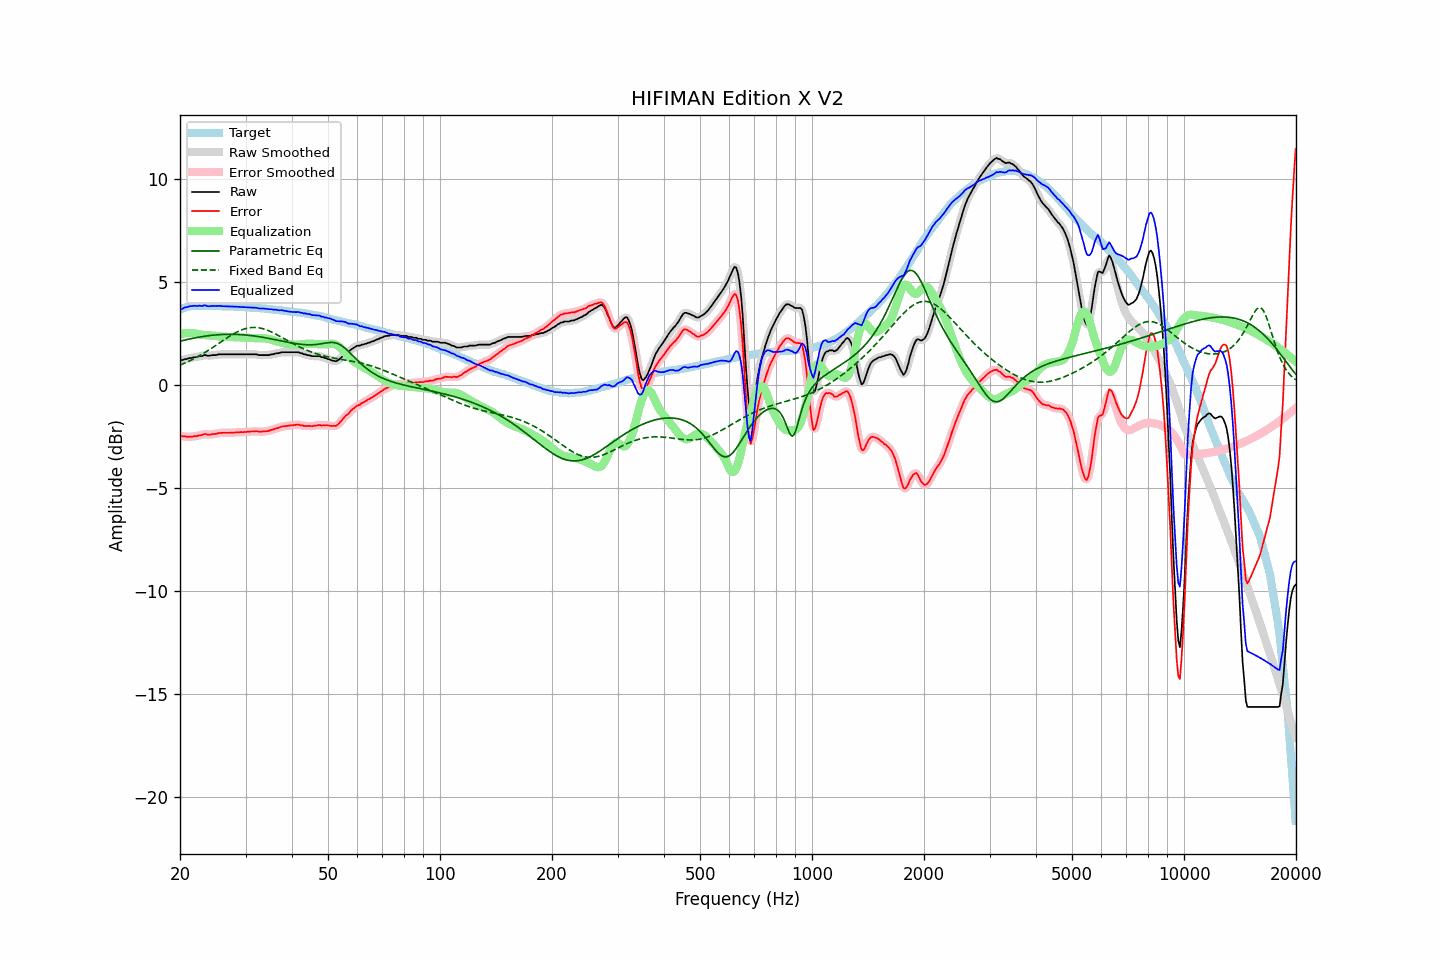

The table this chart was drawn from, first rows:
frequency, raw, error, smoothed, error_smoothed, equalization, parametric_eq, fixed_band_eq, equalized_raw, equalized_smoothed, target
20.00, 1.20, -2.46, 1.20, -2.46, 2.46, 2.12, 0.96, 3.66, 3.66, 3.66
20.20, 1.20, -2.49, 1.21, -2.48, 2.48, 2.13, 0.99, 3.68, 3.69, 3.69
20.40, 1.21, -2.51, 1.22, -2.50, 2.49, 2.15, 1.02, 3.70, 3.71, 3.72
20.61, 1.25, -2.49, 1.23, -2.51, 2.50, 2.17, 1.06, 3.75, 3.74, 3.73
20.81, 1.25, -2.52, 1.26, -2.51, 2.51, 2.19, 1.09, 3.76, 3.77, 3.77
21.02, 1.27, -2.53, 1.27, -2.51, 2.51, 2.21, 1.13, 3.78, 3.79, 3.79
21.23, 1.30, -2.50, 1.29, -2.52, 2.51, 2.22, 1.16, 3.81, 3.80, 3.80
21.44, 1.30, -2.51, 1.31, -2.51, 2.51, 2.24, 1.20, 3.81, 3.82, 3.81
21.66, 1.32, -2.50, 1.32, -2.50, 2.50, 2.26, 1.24, 3.82, 3.82, 3.82
21.87, 1.34, -2.48, 1.33, -2.50, 2.49, 2.27, 1.28, 3.83, 3.82, 3.82
22.09, 1.34, -2.49, 1.35, -2.48, 2.48, 2.29, 1.32, 3.82, 3.83, 3.83
22.31, 1.36, -2.47, 1.36, -2.47, 2.46, 2.30, 1.36, 3.82, 3.83, 3.83
22.54, 1.39, -2.44, 1.38, -2.46, 2.45, 2.31, 1.41, 3.84, 3.82, 3.83
22.76, 1.39, -2.44, 1.40, -2.43, 2.43, 2.33, 1.45, 3.82, 3.83, 3.83
22.99, 1.40, -2.42, 1.42, -2.41, 2.42, 2.34, 1.50, 3.82, 3.84, 3.82
23.22, 1.44, -2.38, 1.42, -2.40, 2.41, 2.35, 1.54, 3.85, 3.84, 3.82
23.45, 1.44, -2.38, 1.43, -2.39, 2.41, 2.36, 1.59, 3.85, 3.83, 3.82
23.69, 1.41, -2.41, 1.42, -2.40, 2.40, 2.37, 1.64, 3.81, 3.82, 3.82
23.92, 1.41, -2.41, 1.42, -2.41, 2.40, 2.38, 1.69, 3.81, 3.81, 3.82
24.16, 1.42, -2.41, 1.42, -2.41, 2.39, 2.39, 1.74, 3.81, 3.81, 3.83
24.40, 1.44, -2.39, 1.43, -2.39, 2.39, 2.40, 1.79, 3.83, 3.82, 3.83
24.65, 1.44, -2.38, 1.44, -2.39, 2.38, 2.41, 1.84, 3.82, 3.82, 3.82
24.89, 1.44, -2.38, 1.45, -2.37, 2.37, 2.42, 1.90, 3.81, 3.82, 3.82
25.14, 1.45, -2.37, 1.46, -2.36, 2.36, 2.42, 1.95, 3.81, 3.82, 3.82
25.39, 1.48, -2.34, 1.47, -2.35, 2.35, 2.43, 2.00, 3.83, 3.82, 3.82
25.65, 1.48, -2.34, 1.48, -2.33, 2.34, 2.43, 2.05, 3.82, 3.82, 3.82
25.91, 1.48, -2.33, 1.48, -2.33, 2.33, 2.44, 2.11, 3.81, 3.82, 3.81
26.16, 1.48, -2.33, 1.48, -2.33, 2.33, 2.44, 2.16, 3.81, 3.81, 3.81
26.43, 1.48, -2.33, 1.48, -2.32, 2.33, 2.45, 2.21, 3.81, 3.81, 3.81
26.69, 1.48, -2.33, 1.48, -2.33, 2.32, 2.45, 2.26, 3.80, 3.80, 3.80
26.96, 1.48, -2.32, 1.48, -2.33, 2.32, 2.45, 2.31, 3.80, 3.80, 3.80
27.23, 1.48, -2.32, 1.48, -2.32, 2.32, 2.45, 2.36, 3.80, 3.80, 3.80
27.50, 1.48, -2.32, 1.48, -2.32, 2.32, 2.45, 2.41, 3.80, 3.80, 3.80
27.77, 1.48, -2.31, 1.48, -2.32, 2.31, 2.45, 2.46, 3.79, 3.79, 3.79
28.05, 1.48, -2.31, 1.48, -2.31, 2.31, 2.45, 2.50, 3.79, 3.79, 3.79
28.33, 1.48, -2.30, 1.48, -2.30, 2.31, 2.44, 2.54, 3.79, 3.79, 3.78
28.62, 1.48, -2.30, 1.48, -2.30, 2.30, 2.44, 2.58, 3.78, 3.78, 3.78
28.90, 1.48, -2.30, 1.48, -2.30, 2.30, 2.44, 2.62, 3.78, 3.78, 3.78
29.19, 1.48, -2.29, 1.48, -2.29, 2.29, 2.43, 2.65, 3.77, 3.77, 3.77
29.48, 1.48, -2.30, 1.48, -2.29, 2.29, 2.43, 2.68, 3.77, 3.77, 3.78
29.78, 1.48, -2.29, 1.48, -2.29, 2.29, 2.42, 2.71, 3.77, 3.77, 3.77
30.08, 1.48, -2.29, 1.48, -2.28, 2.28, 2.41, 2.73, 3.76, 3.76, 3.77
30.38, 1.48, -2.27, 1.48, -2.28, 2.28, 2.41, 2.75, 3.75, 3.75, 3.75
30.68, 1.48, -2.27, 1.48, -2.27, 2.27, 2.40, 2.76, 3.75, 3.75, 3.75
30.99, 1.48, -2.26, 1.48, -2.27, 2.27, 2.39, 2.77, 3.75, 3.75, 3.74
31.30, 1.48, -2.26, 1.48, -2.26, 2.26, 2.38, 2.78, 3.74, 3.74, 3.74
31.61, 1.48, -2.26, 1.48, -2.25, 2.26, 2.37, 2.78, 3.74, 3.74, 3.74
31.93, 1.48, -2.25, 1.47, -2.25, 2.26, 2.36, 2.78, 3.74, 3.74, 3.73
32.24, 1.47, -2.25, 1.46, -2.26, 2.26, 2.35, 2.77, 3.73, 3.72, 3.72
32.57, 1.44, -2.28, 1.45, -2.26, 2.26, 2.34, 2.76, 3.70, 3.71, 3.72
32.89, 1.44, -2.27, 1.44, -2.27, 2.26, 2.32, 2.75, 3.70, 3.70, 3.71
33.22, 1.44, -2.26, 1.44, -2.27, 2.26, 2.31, 2.73, 3.70, 3.70, 3.70
33.55, 1.44, -2.26, 1.44, -2.26, 2.26, 2.30, 2.71, 3.70, 3.70, 3.70
33.89, 1.44, -2.25, 1.44, -2.25, 2.25, 2.28, 2.69, 3.69, 3.69, 3.69
34.23, 1.44, -2.25, 1.44, -2.25, 2.24, 2.27, 2.66, 3.68, 3.68, 3.69
34.57, 1.44, -2.24, 1.45, -2.23, 2.23, 2.25, 2.63, 3.67, 3.67, 3.68
34.92, 1.46, -2.20, 1.46, -2.21, 2.21, 2.24, 2.59, 3.67, 3.66, 3.66
35.27, 1.48, -2.18, 1.47, -2.19, 2.18, 2.22, 2.56, 3.66, 3.66, 3.66
35.62, 1.48, -2.17, 1.49, -2.16, 2.16, 2.21, 2.52, 3.64, 3.65, 3.65
35.97, 1.51, -2.13, 1.51, -2.14, 2.14, 2.19, 2.48, 3.65, 3.64, 3.64
... 635 more rows
